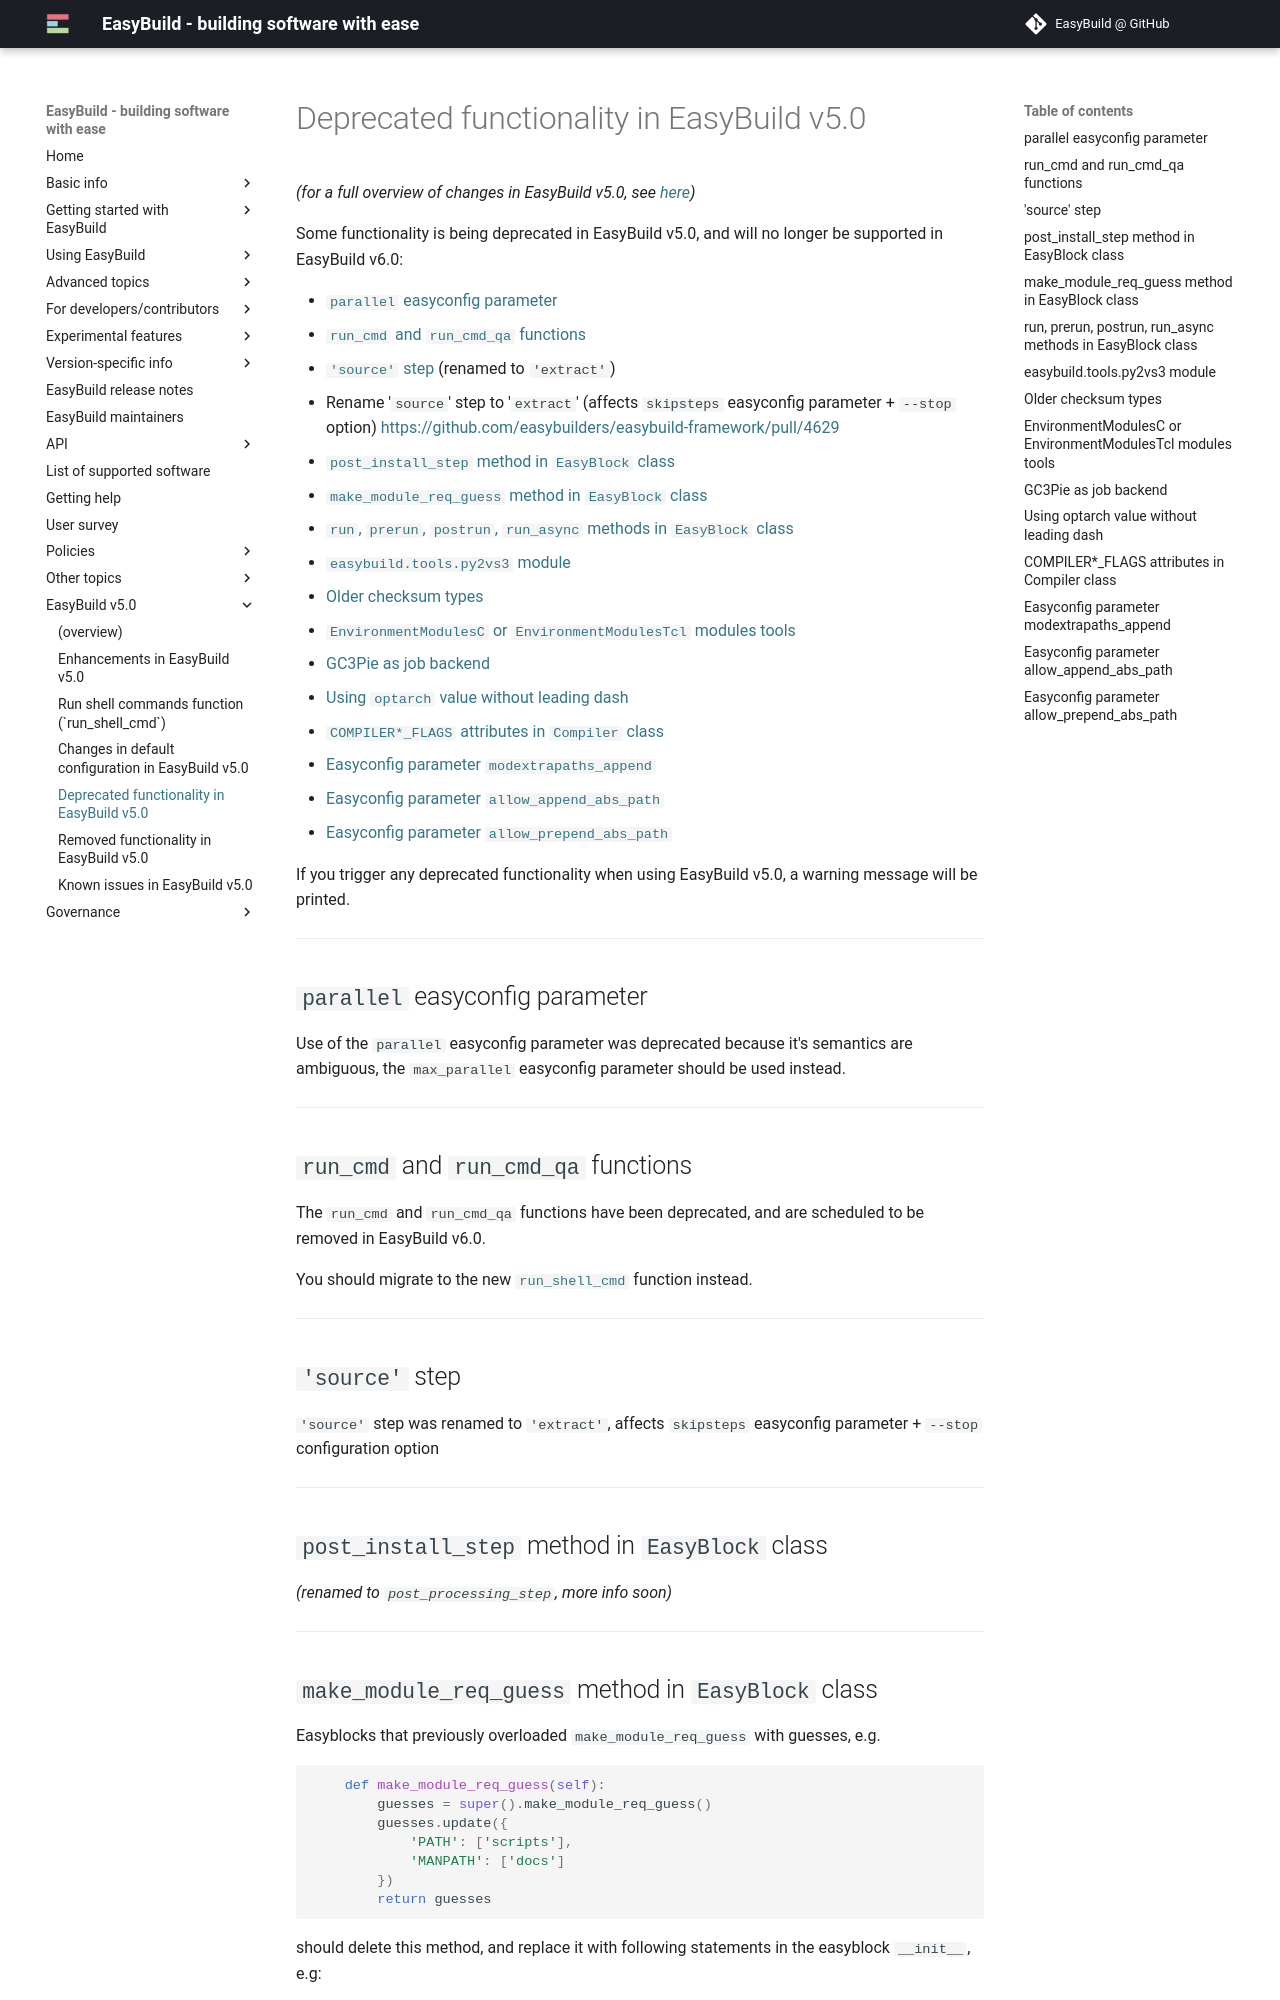

repository: easybuilders/easybuild-docs · page: easybuild-v5/deprecated-functionality/index.html · generator: mkdocs

# Deprecated functionality in EasyBuild v5.0

*(for a full overview of changes in EasyBuild v5.0, see [here](index.md))*

Some functionality is being deprecated in EasyBuild v5.0, and will no longer be supported in EasyBuild v6.0:

- [`parallel` easyconfig parameter][parallel-easyconfig-parameter]
- [`run_cmd` and `run_cmd_qa` functions][run_cmd]
- [`'source'` step][source-step]
(renamed to `'extract'`)
   - Rename '`source`' step to '`extract`' (affects `skipsteps` easyconfig parameter + `--stop` option) <https://github.com/easybuilders/easybuild-framework/pull/4629>
- [`post_install_step` method in `EasyBlock` class][post_install_step]
- [`make_module_req_guess` method in `EasyBlock` class][make_module_req_guess]
- [`run`, `prerun`, `postrun`, `run_async` methods in `EasyBlock` class][run-methods-extensions]
- [`easybuild.tools.py2vs3` module][py2vs3]
- [Older checksum types][checksum-types]
- [`EnvironmentModulesC` or `EnvironmentModulesTcl` modules tools][modules-tools]
- [GC3Pie as job backend][gc3pie-job-backend]
- [Using `optarch` value without leading dash][optarch-dash]
- [`COMPILER*_FLAGS` attributes in `Compiler` class][compiler-constants]
- [Easyconfig parameter `modextrapaths_append`][deprec_modextrapaths_append]
- [Easyconfig parameter `allow_append_abs_path`][deprec_allow_append_abs]
- [Easyconfig parameter `allow_prepend_abs_path`][deprec_allow_prepend_abs]

If you trigger any deprecated functionality when using EasyBuild v5.0, a warning message will be printed.

---

## `parallel` easyconfig parameter {: #parallel-easyconfig-parameter }

Use of the `parallel` easyconfig parameter was deprecated because it's semantics are ambiguous, the `max_parallel` easyconfig parameter should be used instead.

---

## `run_cmd` and `run_cmd_qa` functions {: #run_cmd }

The `run_cmd` and `run_cmd_qa` functions have been deprecated,
and are scheduled to be removed in EasyBuild v6.0.

You should migrate to the new [`run_shell_cmd`](run_shell_cmd.md) function instead.

---

## `'source'` step {: #source-step }

`'source'` step was renamed to `'extract'`, affects `skipsteps` easyconfig parameter + `--stop` configuration option

---

## `post_install_step` method in `EasyBlock` class {: #post_install_step }

*(renamed to `post_processing_step`, more info soon)*

---
